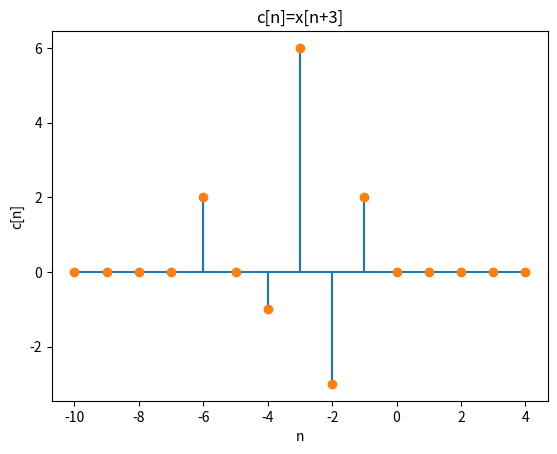
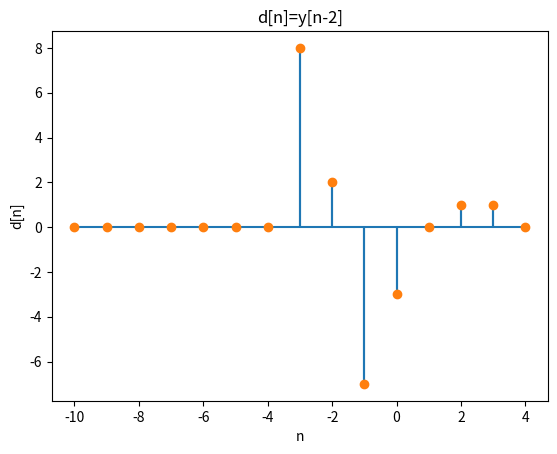
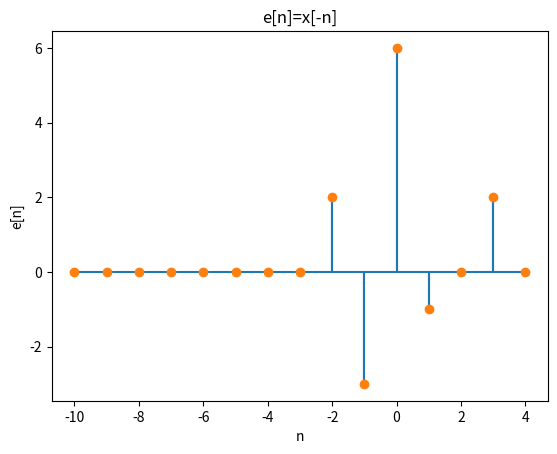
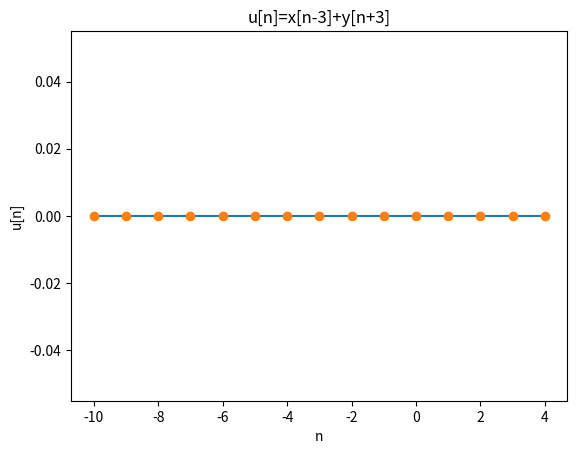
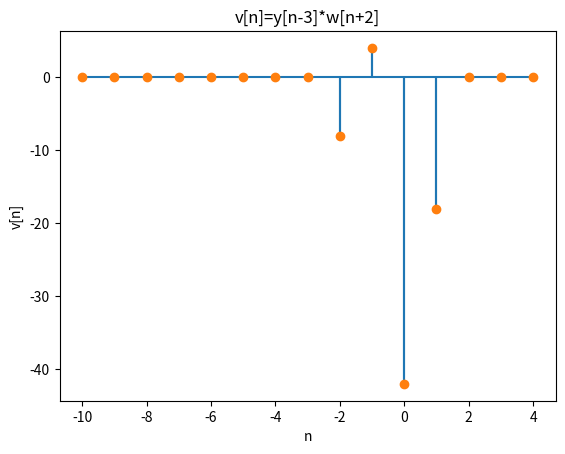
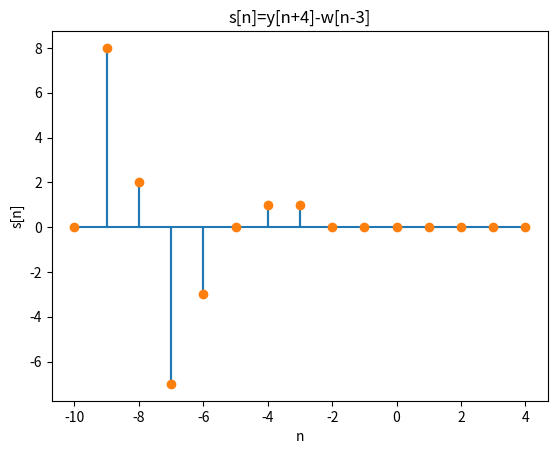
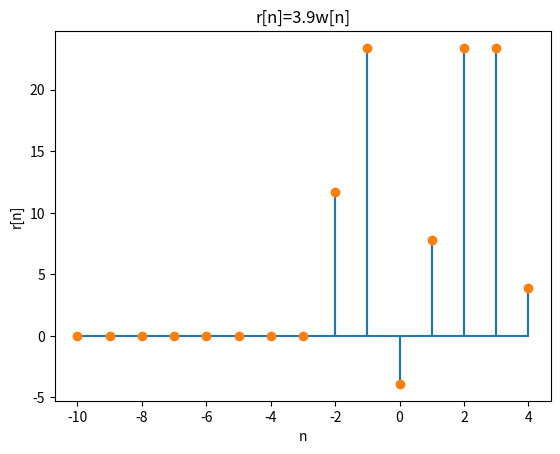

Here is the Python script that generated these plots, in order:
import matplotlib.pyplot as plt
import numpy as np

x=lambda n: 0 if n<-3 else [2,0,-1,6,-3,2,0][n+3] 
y=lambda n: 0 if n<-5 else [8,2,-7,-3,0,1,1][n+5]
w=lambda n: 0 if n<-2 else [3,6,-1,2,6,6,1][n+2]

def plot(func, range, title,save_name=""):
    y=[]
    x=[]
    xdot=[]
    ydot=[]
    for n in range:
        y.append(0)
        try:
            y.append(func(n))
            ydot.append(func(n))
        except:
            y.append(0)
            ydot.append(0)
        y.append(0)

        x+=[n,n,n]
        xdot.append(n)

    fig=plt.figure()
    plt.plot(x,y)
    plt.plot(xdot,ydot,"o")
    plt.title(title)
    plt.xlabel("n")
    plt.ylabel(f"{title[0]}[n]")
    plt.savefig(save_name)

c=lambda n: x(n+3)
plot(c,range(-10,5),"c[n]=x[n+3]","c.png")

d=lambda n: y(n-2)
plot(d,range(-10,5),"d[n]=y[n-2]","d.png")

e=lambda n: x(-n)
plot(e,range(-10,5),"e[n]=x[-n]","e.png")

u=lambda u: y(n+3)+x(n-3)
plot(u,range(-10,5),"u[n]=x[n-3]+y[n+3]","u.png")

v=lambda n: y(n-3)*w(n+2)
plot(v,range(-10,5),"v[n]=y[n-3]*w[n+2]","v.png")

s=lambda n: y(n+4)-w(n-3)
plot(s,range(-10,5),"s[n]=y[n+4]-w[n-3]","s.png")

r=lambda n: 3.9*w(n)
plot(r,range(-10,5),"r[n]=3.9w[n]","r.png")
